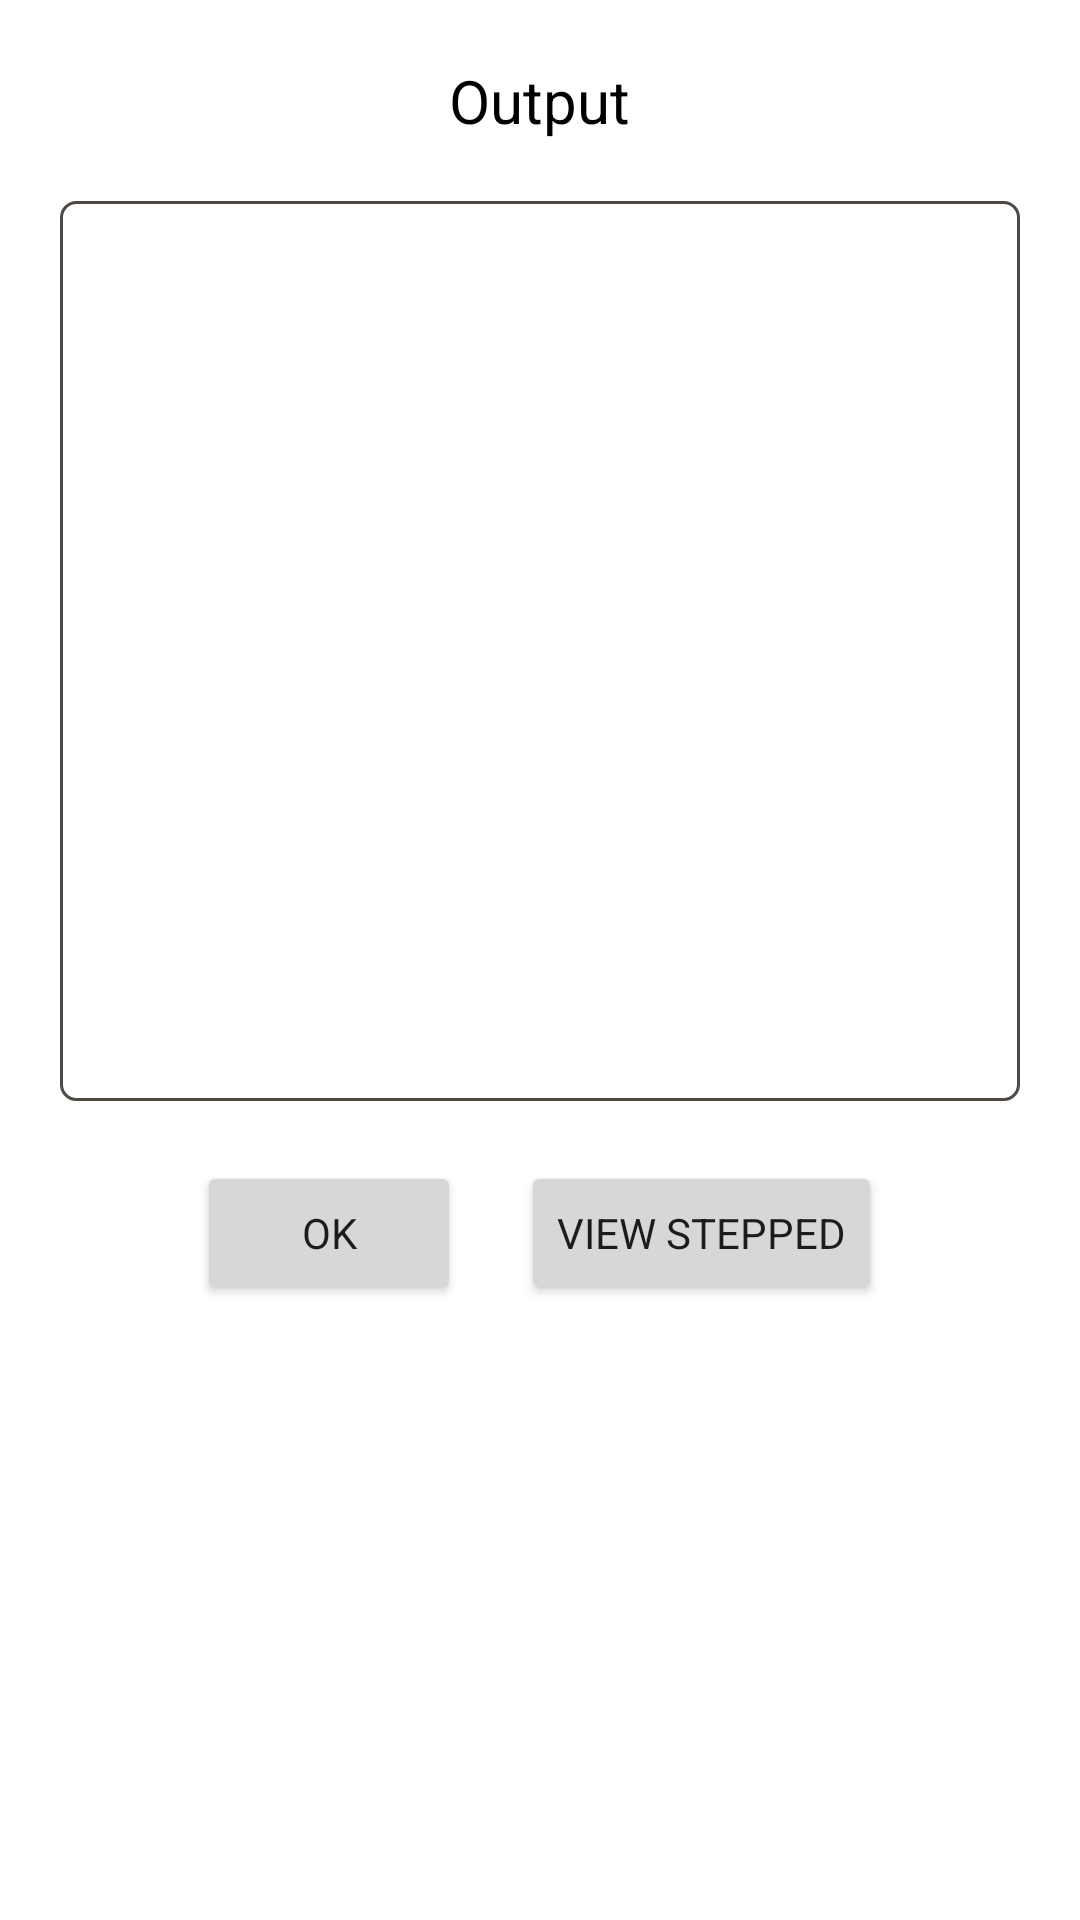

Here is an Android app screen rendered from its layout file. Give the layout XML and the strings, colors and styles it references.
<!-- AndroidManifest.xml: application theme Theme.StoryMaker -->
<!-- res/layout/dialog_result.xml -->
<?xml version="1.0" encoding="utf-8"?>
<LinearLayout xmlns:android="http://schemas.android.com/apk/res/android"
    android:layout_width="350dp"
    android:orientation="vertical"
    android:background="@color/white"
    android:layout_height="wrap_content">

    <TextView
        android:layout_width="wrap_content"
        android:layout_height="wrap_content"
        android:text="Output"
        android:textColor="@color/black"
        android:fontFamily="sans-serif-medium"
        android:textSize="20sp"
        android:layout_gravity="center_horizontal"
        android:layout_marginTop="20dp" />

    <TextView
        android:id="@+id/output_text"
        android:layout_width="match_parent"
        android:layout_height="300dp"
        android:layout_marginStart="20dp"
        android:layout_marginEnd="20dp"
        android:scrollbars="vertical"
        android:gravity="bottom"
        android:background="@drawable/output_bg"
        android:layout_marginTop="20dp"
        android:padding="15dp"
        android:textSize="15sp"
        />

    <LinearLayout
        android:layout_width="wrap_content"
        android:layout_height="wrap_content"
        android:orientation="horizontal"
        android:layout_marginTop="20dp"
        android:layout_marginBottom="20dp"
        android:layout_gravity="center">
        <Button
            android:id="@+id/btn_ok"
            android:layout_width="wrap_content"
            android:layout_height="wrap_content"
            android:text="OK"
            android:layout_gravity="center_horizontal"
            />
        <Button
            android:id="@+id/view_stepped_progress"
            android:layout_width="wrap_content"
            android:layout_height="wrap_content"
            android:text="View Stepped"
            android:layout_marginStart="@dimen/dimen_20dp"
            android:layout_gravity="center_horizontal"
            />
    </LinearLayout>

</LinearLayout>
<!-- resources referenced by this layout -->
<resources>
  <color name="black">#FF000000</color>
  <color name="white">#FFFFFFFF</color>
  <dimen name="dimen_20dp">20dp</dimen>
  <!-- drawable output_bg (drawable) -->
  <?xml version="1.0" encoding="utf-8"?>
  <shape xmlns:android="http://schemas.android.com/apk/res/android">
      <corners android:radius="5dp" />
      <solid android:color="@color/white" />
      <stroke android:color="#4f4944" android:width="1dp" />
  </shape>
  <style name="Theme.StoryMaker" parent="Theme.MaterialComponents.Light.NoActionBar">
          <item name="colorPrimary">@color/colorPrimary</item>
          <item name="colorSecondary">@color/colorPrimary</item>
          <item name="colorPrimaryDark">@color/colorAccent</item>
          <item name="fontFamily">@font/muli</item>
      </style>
  <color name="colorPrimary">#bd3246</color>
  <color name="colorAccent">#bd3246</color>
</resources>
